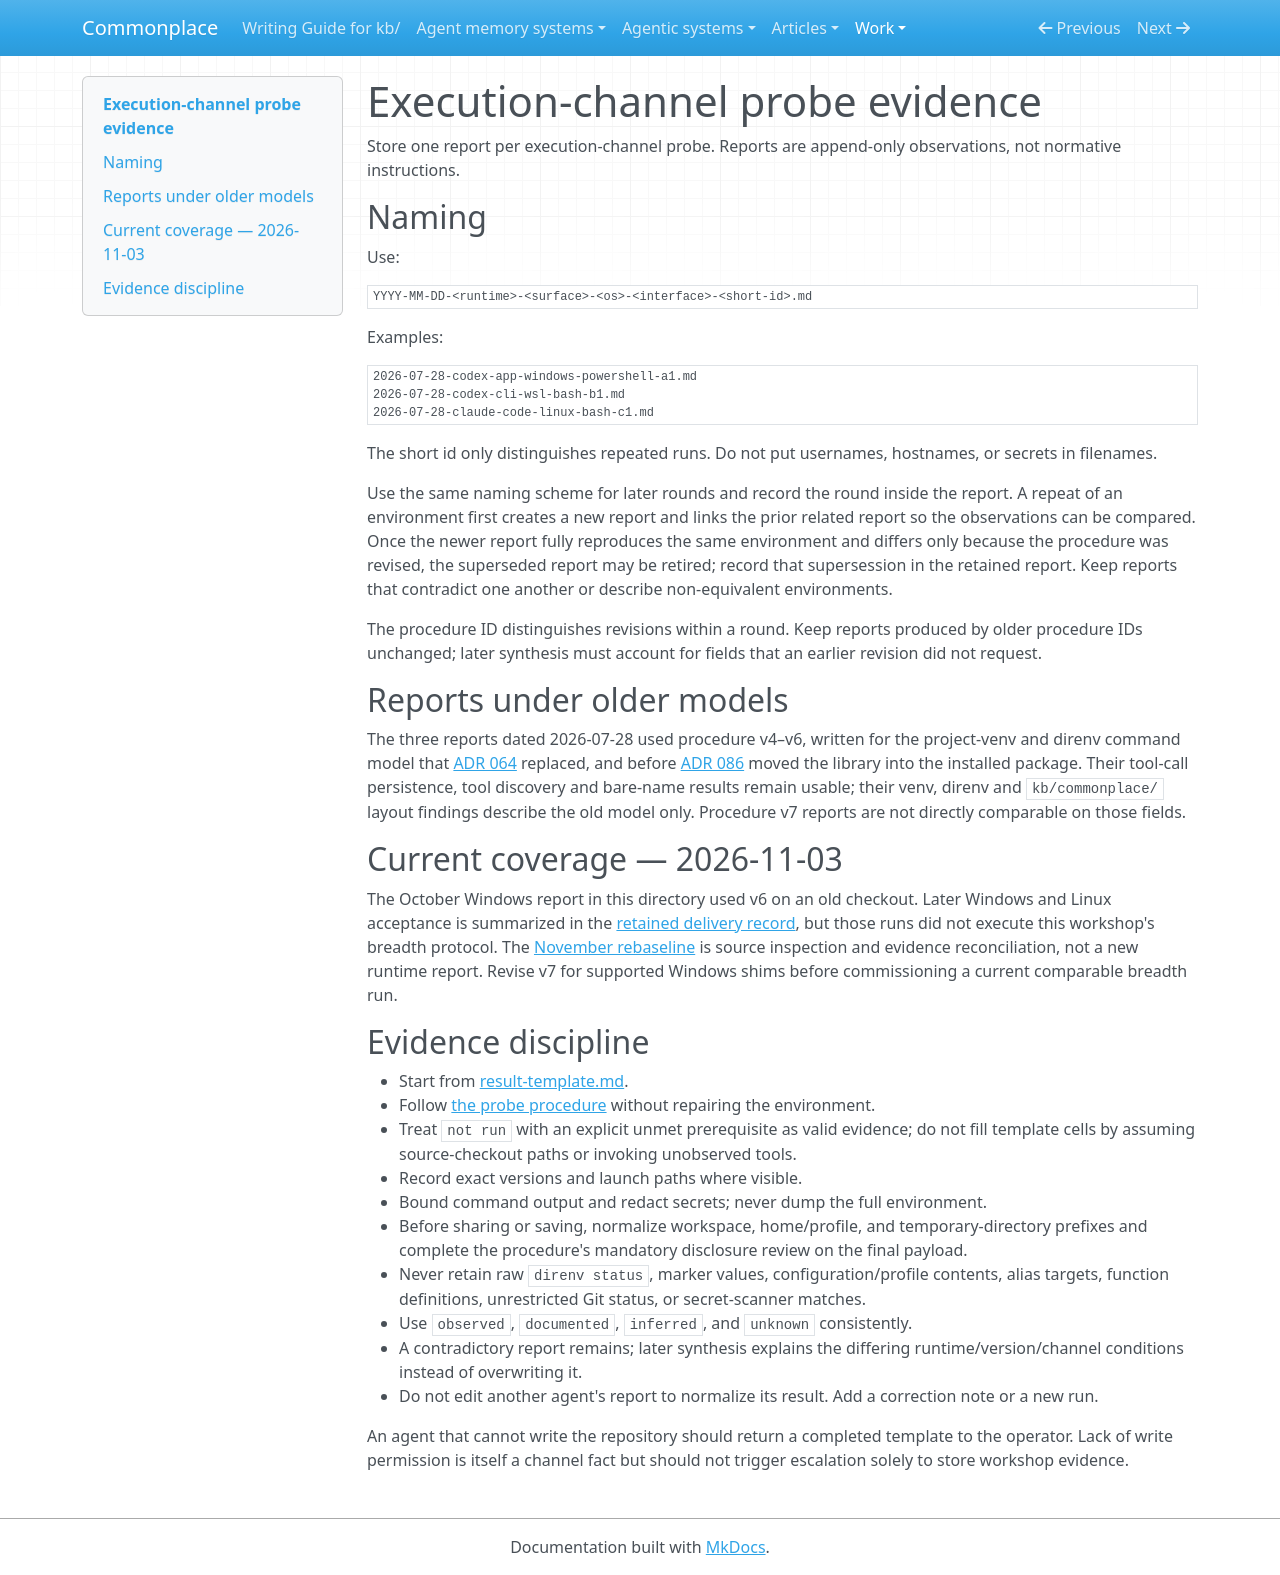

repository: zby/commonplace · page: work/execution-channel-compatibility/evidence/index.html · generator: mkdocs

# Execution-channel probe evidence

Store one report per execution-channel probe. Reports are append-only observations, not normative instructions.

## Naming

Use:

```text
YYYY-MM-DD-<runtime>-<surface>-<os>-<interface>-<short-id>.md
```

Examples:

```text
2026-07-28-codex-app-windows-powershell-a1.md
2026-07-28-codex-cli-wsl-bash-b1.md
2026-07-28-claude-code-linux-bash-c1.md
```

The short id only distinguishes repeated runs. Do not put usernames, hostnames, or secrets in filenames.

Use the same naming scheme for later rounds and record the round inside the report. A repeat of an environment first creates a new report and links the prior related report so the observations can be compared. Once the newer report fully reproduces the same environment and differs only because the procedure was revised, the superseded report may be retired; record that supersession in the retained report. Keep reports that contradict one another or describe non-equivalent environments.

The procedure ID distinguishes revisions within a round. Keep reports produced by older procedure IDs unchanged; later synthesis must account for fields that an earlier revision did not request.

## Reports under older models

The three reports dated 2026-07-28 used procedure v4–v6, written for the project-venv and direnv command model that [ADR 064](../../../reference/adr/064-install-commonplace-commands-as-a-user-level-uv-tool.md) replaced, and before [ADR 086](../../../reference/adr/086-projects-read-the-library-from-the-installed-package.md) moved the library into the installed package. Their tool-call persistence, tool discovery and bare-name results remain usable; their venv, direnv and `kb/commonplace/` layout findings describe the old model only. Procedure v7 reports are not directly comparable on those fields.

## Current coverage — 2026-11-03

The October Windows report in this directory used v6 on an old checkout.
Later Windows and Linux acceptance is summarized in the
[retained delivery record](../../../reports/retained/framework-delivery-acceptance-2026-11-03.md),
but those runs did not execute this workshop's breadth protocol. The
[November rebaseline](../rebaseline-2026-11-03.md) is source inspection and
evidence reconciliation, not a new runtime report. Revise v7 for supported
Windows shims before commissioning a current comparable breadth run.

## Evidence discipline

- Start from [result-template.md](./result-template.md).
- Follow [the probe procedure](../probe-procedure.md) without repairing the environment.
- Treat `not run` with an explicit unmet prerequisite as valid evidence; do not fill template cells by assuming source-checkout paths or invoking unobserved tools.
- Record exact versions and launch paths where visible.
- Bound command output and redact secrets; never dump the full environment.
- Before sharing or saving, normalize workspace, home/profile, and temporary-directory prefixes and complete the procedure's mandatory disclosure review on the final payload.
- Never retain raw `direnv status`, marker values, configuration/profile contents, alias targets, function definitions, unrestricted Git status, or secret-scanner matches.
- Use `observed`, `documented`, `inferred`, and `unknown` consistently.
- A contradictory report remains; later synthesis explains the differing runtime/version/channel conditions instead of overwriting it.
- Do not edit another agent's report to normalize its result. Add a correction note or a new run.

An agent that cannot write the repository should return a completed template to the operator. Lack of write permission is itself a channel fact but should not trigger escalation solely to store workshop evidence.
